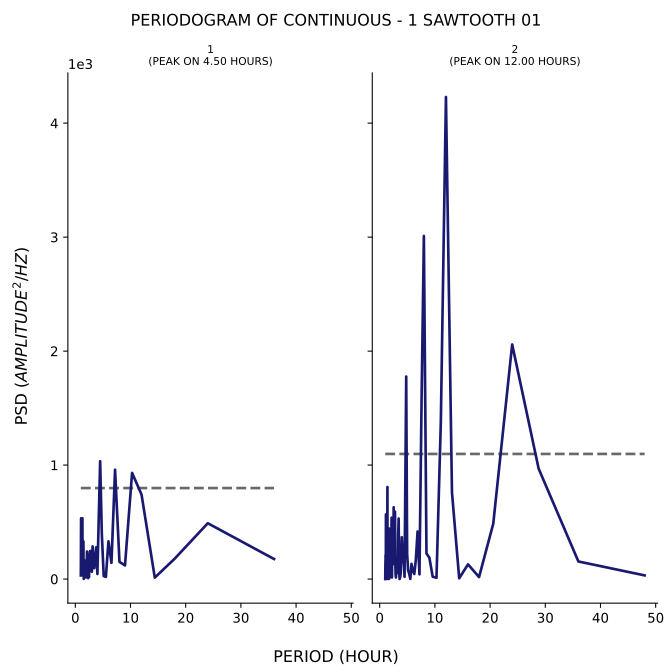

The file beside this chart, header and first rows:
test, period, psd
1, 36.0, 176.1
1, 24.0, 489.7
1, 18.0, 178.6
1, 14.4, 12.8
1, 12.0, 741
1, 10.29, 931.4
1, 9.0, 119.8
1, 8.0, 150.9
1, 7.2, 959.4
1, 6.545, 142.3
1, 6.0, 330.9
1, 5.538, 19.11
1, 5.143, 26.43
1, 4.8, 397.8
1, 4.5, 1034
1, 4.235, 517.9
1, 4.0, 44.51
1, 3.789, 279.1
1, 3.6, 182
1, 3.429, 96.05
1, 3.273, 188.3
1, 3.13, 286.8
1, 3.0, 64.42
1, 2.88, 102.4
1, 2.769, 247.2
1, 2.667, 244.7
1, 2.571, 188.3
1, 2.483, 17.84
1, 2.4, 125.5
1, 2.323, 8.156
1, 2.25, 58.72
1, 2.182, 188.7
1, 2.118, 241.5
1, 2.057, 110.5
1, 2.0, 24.63
1, 1.946, 14.75
1, 1.895, 152
1, 1.846, 62.08
1, 1.8, 23.71
1, 1.756, 23.31
1, 1.714, 23.76
1, 1.674, 23.31
1, 1.636, 19.63
1, 1.6, 166.6
1, 1.565, 143.8
1, 1.532, 1.634
1, 1.5, 25.86
1, 1.469, 329.4
1, 1.44, 305.9
1, 1.412, 51.54
1, 1.385, 73.43
1, 1.358, 339.8
1, 1.333, 75.61
1, 1.309, 142.1
1, 1.286, 533.1
1, 1.263, 296.1
1, 1.241, 162.5
1, 1.22, 400.2
1, 1.2, 38.36
1, 1.18, 72.04
... 153 more rows
